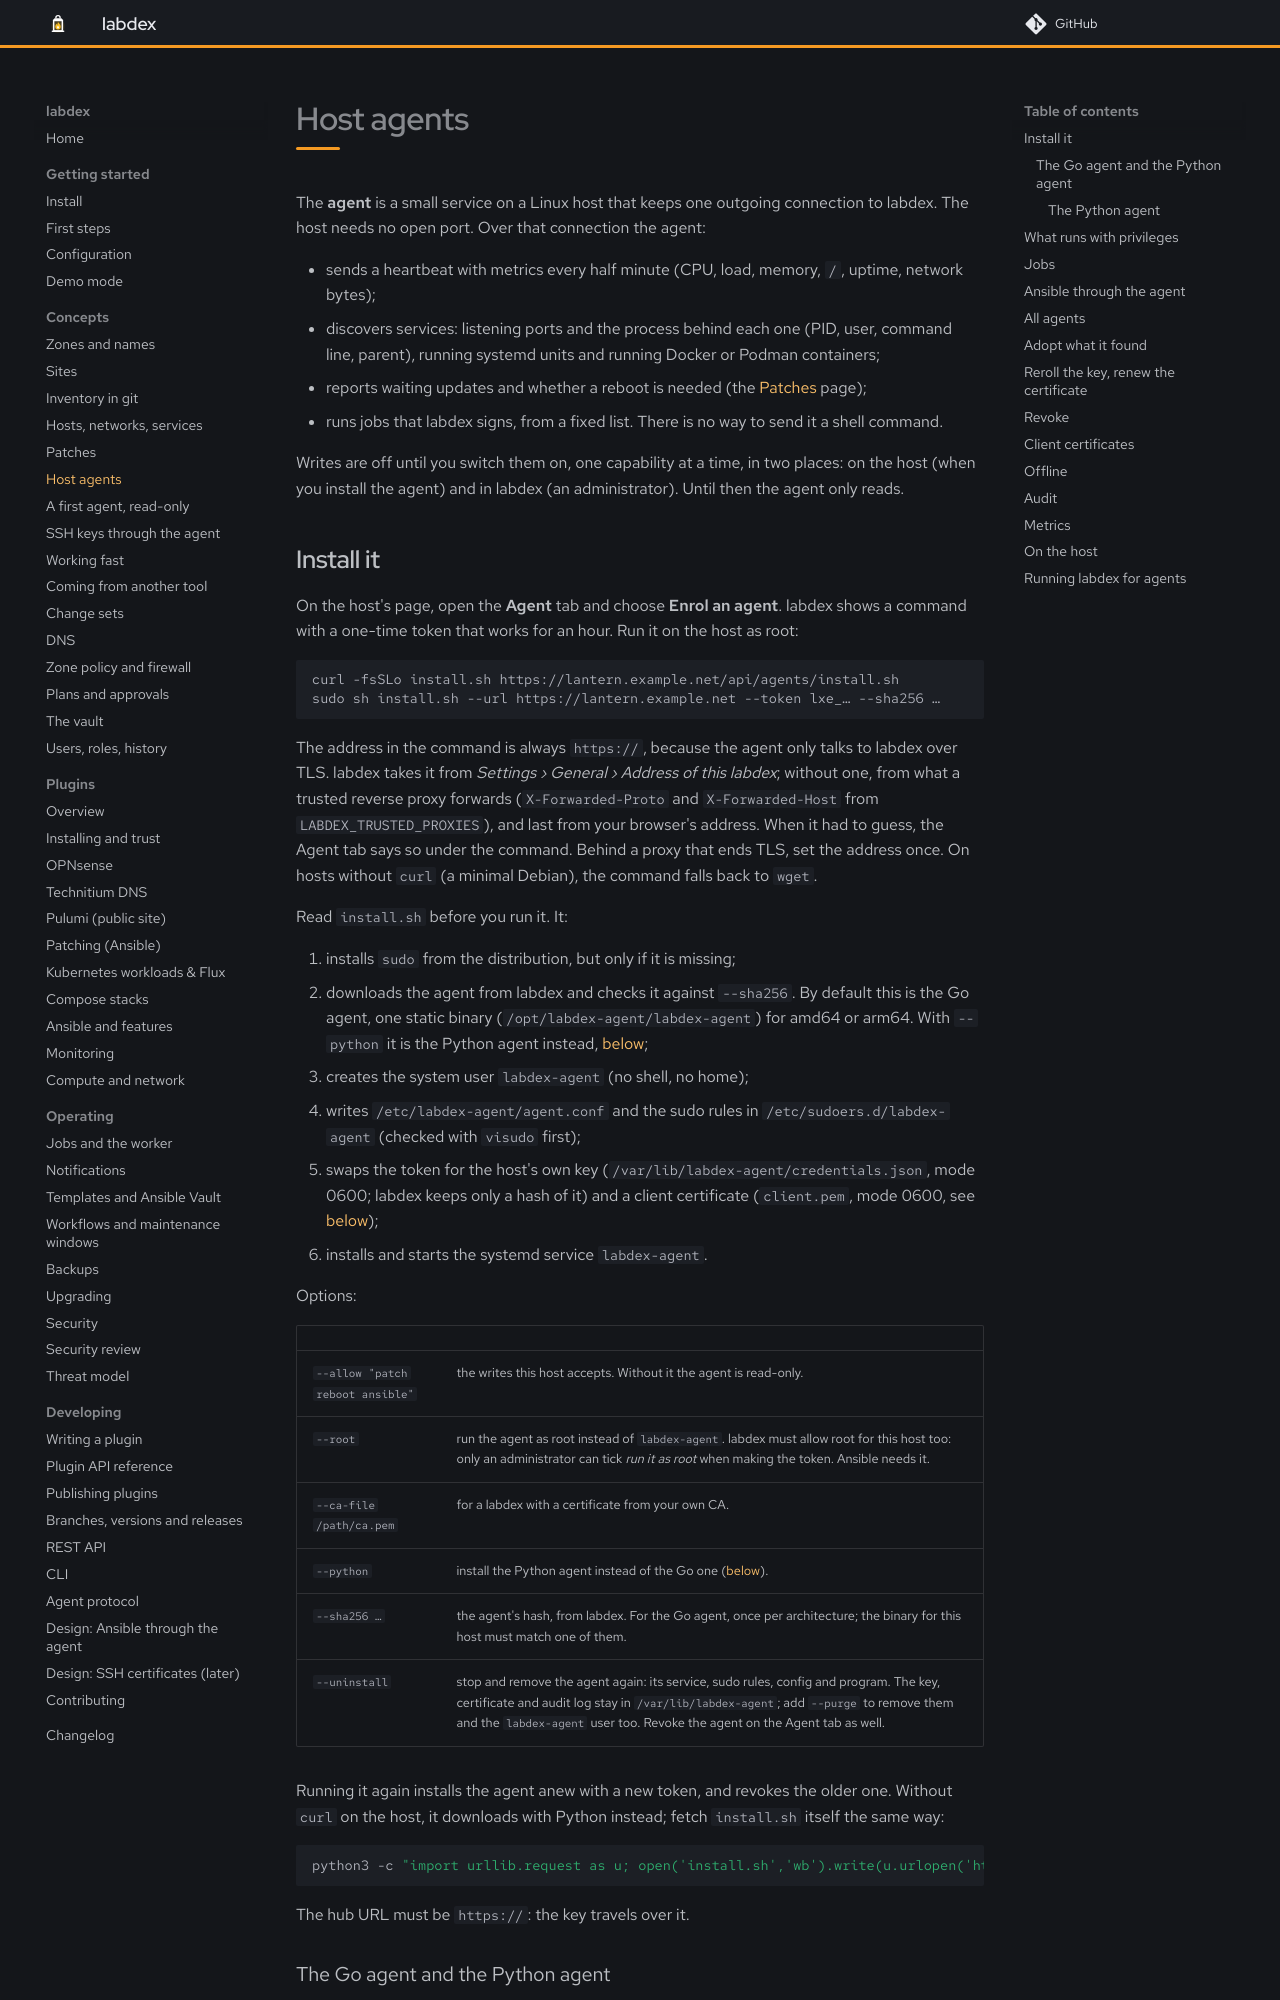

repository: labdex-app/labdex · page: dev/guide/agent/index.html · generator: mkdocs

# Host agents

The **agent** is a small service on a Linux host that keeps one outgoing connection to labdex. The
host needs no open port. Over that connection the agent:

- sends a heartbeat with metrics every half minute (CPU, load, memory, `/`, uptime, network bytes);
- discovers services: listening ports and the process behind each one (PID, user, command line,
  parent), running systemd units and running Docker or Podman containers;
- reports waiting updates and whether a reboot is needed (the [Patches](patches.md) page);
- runs jobs that labdex signs, from a fixed list. There is no way to send it a shell command.

Writes are off until you switch them on, one capability at a time, in two places: on the
host (when you install the agent) and in labdex (an administrator). Until then the agent only reads.

## Install it

On the host's page, open the **Agent** tab and choose **Enrol an agent**. labdex shows a command with
a one-time token that works for an hour. Run it on the host as root:

```sh
curl -fsSLo install.sh https://lantern.example.net/api/agents/install.sh
sudo sh install.sh --url https://lantern.example.net --token lxe_… --sha256 …
```

The address in the command is always `https://`, because the agent only talks to labdex over TLS.
labdex takes it from *Settings › General › Address of this labdex*; without one, from what a
trusted reverse proxy forwards (`X-Forwarded-Proto` and `X-Forwarded-Host` from
`LABDEX_TRUSTED_PROXIES`), and last from your browser's address. When it had to guess, the Agent
tab says so under the command. Behind a proxy that ends TLS, set the address once. On hosts without
`curl` (a minimal Debian), the command falls back to `wget`.

Read `install.sh` before you run it. It:

1. installs `sudo` from the distribution, but only if it is missing;
2. downloads the agent from labdex and checks it against `--sha256`. By default this is the Go
   agent, one static binary (`/opt/labdex-agent/labdex-agent`) for amd64 or arm64. With `--python`
   it is the Python agent instead, [below](#the-python-agent);
3. creates the system user `labdex-agent` (no shell, no home);
4. writes `/etc/labdex-agent/agent.conf` and the sudo rules in `/etc/sudoers.d/labdex-agent`
   (checked with `visudo` first);
5. swaps the token for the host's own key (`/var/lib/labdex-agent/credentials.json`, mode 0600;
   labdex keeps only a hash of it) and a client certificate (`client.pem`, mode 0600, see
   [below](#client-certificates));
6. installs and starts the systemd service `labdex-agent`.

Options:

| | |
| --- | --- |
| `--allow "patch reboot ansible"` | the writes this host accepts. Without it the agent is read-only. |
| `--root` | run the agent as root instead of `labdex-agent`. labdex must allow root for this host too: only an administrator can tick *run it as root* when making the token. Ansible needs it. |
| `--ca-file /path/ca.pem` | for a labdex with a certificate from your own CA. |
| `--python` | install the Python agent instead of the Go one ([below](#the-python-agent)). |
| `--sha256 …` | the agent's hash, from labdex. For the Go agent, once per architecture; the binary for this host must match one of them. |
| `--uninstall` | stop and remove the agent again: its service, sudo rules, config and program. The key, certificate and audit log stay in `/var/lib/labdex-agent`; add `--purge` to remove them and the `labdex-agent` user too. Revoke the agent on the Agent tab as well. |

Running it again installs the agent anew with a new token, and revokes the older one.
Without `curl` on the host, it downloads with Python instead; fetch `install.sh` itself the same way:

```sh
python3 -c "import urllib.request as u; open('install.sh','wb').write(u.urlopen('https://lantern.example.net/api/agents/install.sh').read())"
```

The hub URL must be `https://`: the key travels over it.
